Dataset: dataset_v2 (GitHub, ashleycuarenta13-sud/Cacao_Grade_AI). Classes: over fermented, partially fermented, unfermented, well fermented.

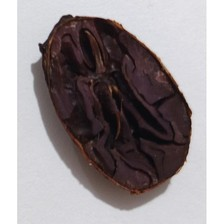
Label: well fermented

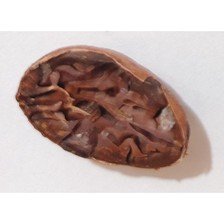
Label: well fermented

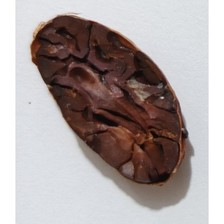
Label: over fermented

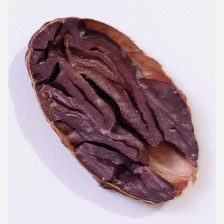
Label: partially fermented

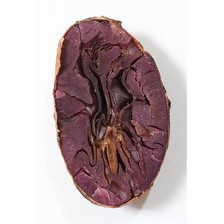
Label: partially fermented

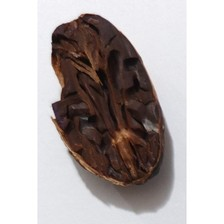
Label: over fermented
